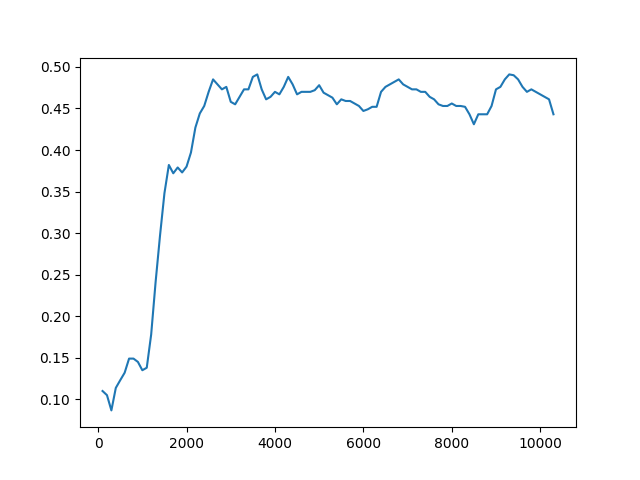

Values plotted in this chart, from the file beside it:
Timestep, Episode, Reward, Exploration
0, 0, 0.5, None
1, 0, 0.5, None
2, 0, -1, None
3, 0, 0.5, None
4, 1, 0.5, None
5, 1, 0.5, None
6, 1, -1, None
7, 1, 0.5, None
8, 1, 0.5, None
9, 2, 0.5, None
10, 2, 0.5, None
11, 2, -1, None
12, 2, -1, None
13, 2, 0.5, None
14, 3, 0.5, None
15, 3, 0.5, None
16, 3, 0.5, None
17, 3, -1, None
18, 3, 0.5, None
19, 4, 0.5, None
20, 4, 0.5, None
21, 4, -1, None
22, 4, 0.5, None
23, 4, 0.5, None
24, 5, 0.5, None
25, 5, 0.5, None
26, 6, 1, None
27, 6, -1, None
28, 6, -1, None
29, 6, -1, None
30, 6, 0.5, None
31, 7, -1, None
32, 7, -1, None
33, 7, 0.5, None
34, 7, 0.5, None
35, 7, 0.5, None
36, 8, -1, None
37, 8, -1, None
38, 8, 0.5, None
39, 8, 0.5, None
40, 8, -1, None
41, 9, 0.5, None
42, 9, 0.5, None
43, 9, 0.5, None
44, 9, 0.5, None
45, 9, 0.5, None
46, 10, 0.5, None
47, 10, 0.5, None
48, 10, 0.5, None
49, 10, -1, None
50, 10, -1, None
51, 11, 0.5, None
52, 11, 0.5, None
53, 11, 0.5, None
54, 11, 0.5, None
55, 11, 0.5, None
56, 12, -1, None
57, 12, 0.5, None
58, 12, 0.5, None
59, 12, -1, None
... 49,940 more rows
